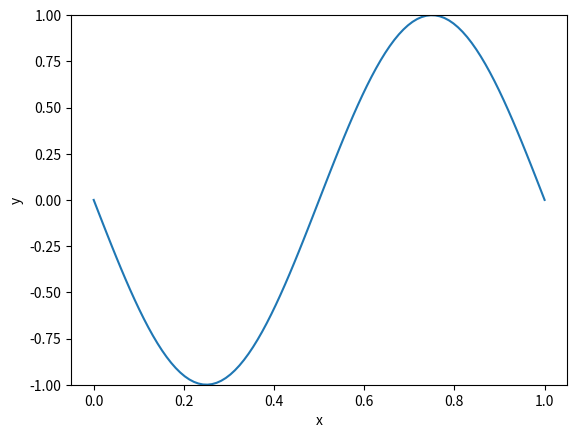

Generate this figure with matplotlib:
import numpy as np
import matplotlib.pyplot as plt
import time

class String:
    def __init__(self, N, L, c=1, dt=0.001):
        self.N = N
        self.L = L
        self.c = c
        self.dx = L / N
        self.dt =  dt
        self.coefficient = (c * self.dt/self.dx) ** 2

        # discretized points
        self.x = np.linspace(0, L, N)

        self.t = 0
        # empty wave function arrays at three time steps
        self.y_before = np.zeros(N)  # u(i, j-1)
        self.y = np.zeros(N)       # u(i, j)
        self.y_after = np.zeros(N)  # u(i, j+1)

        # boundary conditions 0 on start and end
        self.y[0] = 0
        self.y[-1] = 0

        # initial conditions ==> start with a gaussian curve eg. a wave
        self.y[:] = np.sin(2* np.pi * self.x) #np.exp(-100 * (self.x - L / 2) ** 2)
        self.y_before[:] = self.y
    def step(self):
        for i in range(1, self.N - 1):
            self.y_after[i] = (
                self.coefficient * (self.y[i + 1] - 2 * self.y[i] + self.y[i - 1])
                - self.y_before[i]
                + 2 * self.y[i]
            )

        # update time step values
        self.y_before[:] = self.y
        self.y[:] = self.y_after

    def simulate(self, steps, plot_interval=1):
        plt.ion()
        fig, ax = plt.subplots()
        line, = ax.plot(self.x, self.y, color = 'tab:blue')
        ax.set_ylim(-1, 1)
        plt.xlabel('x')
        plt.ylabel('y')

        for step in range(steps):
            self.step()
            if step % plot_interval == 0:
                line.set_ydata(self.y)
                plt.pause(0.01)
        plt.ioff()
        plt.show()

if __name__ == "__main__":
    wave = String(N=100, L=1.0)
    wave.simulate(steps=500, plot_interval=10)
